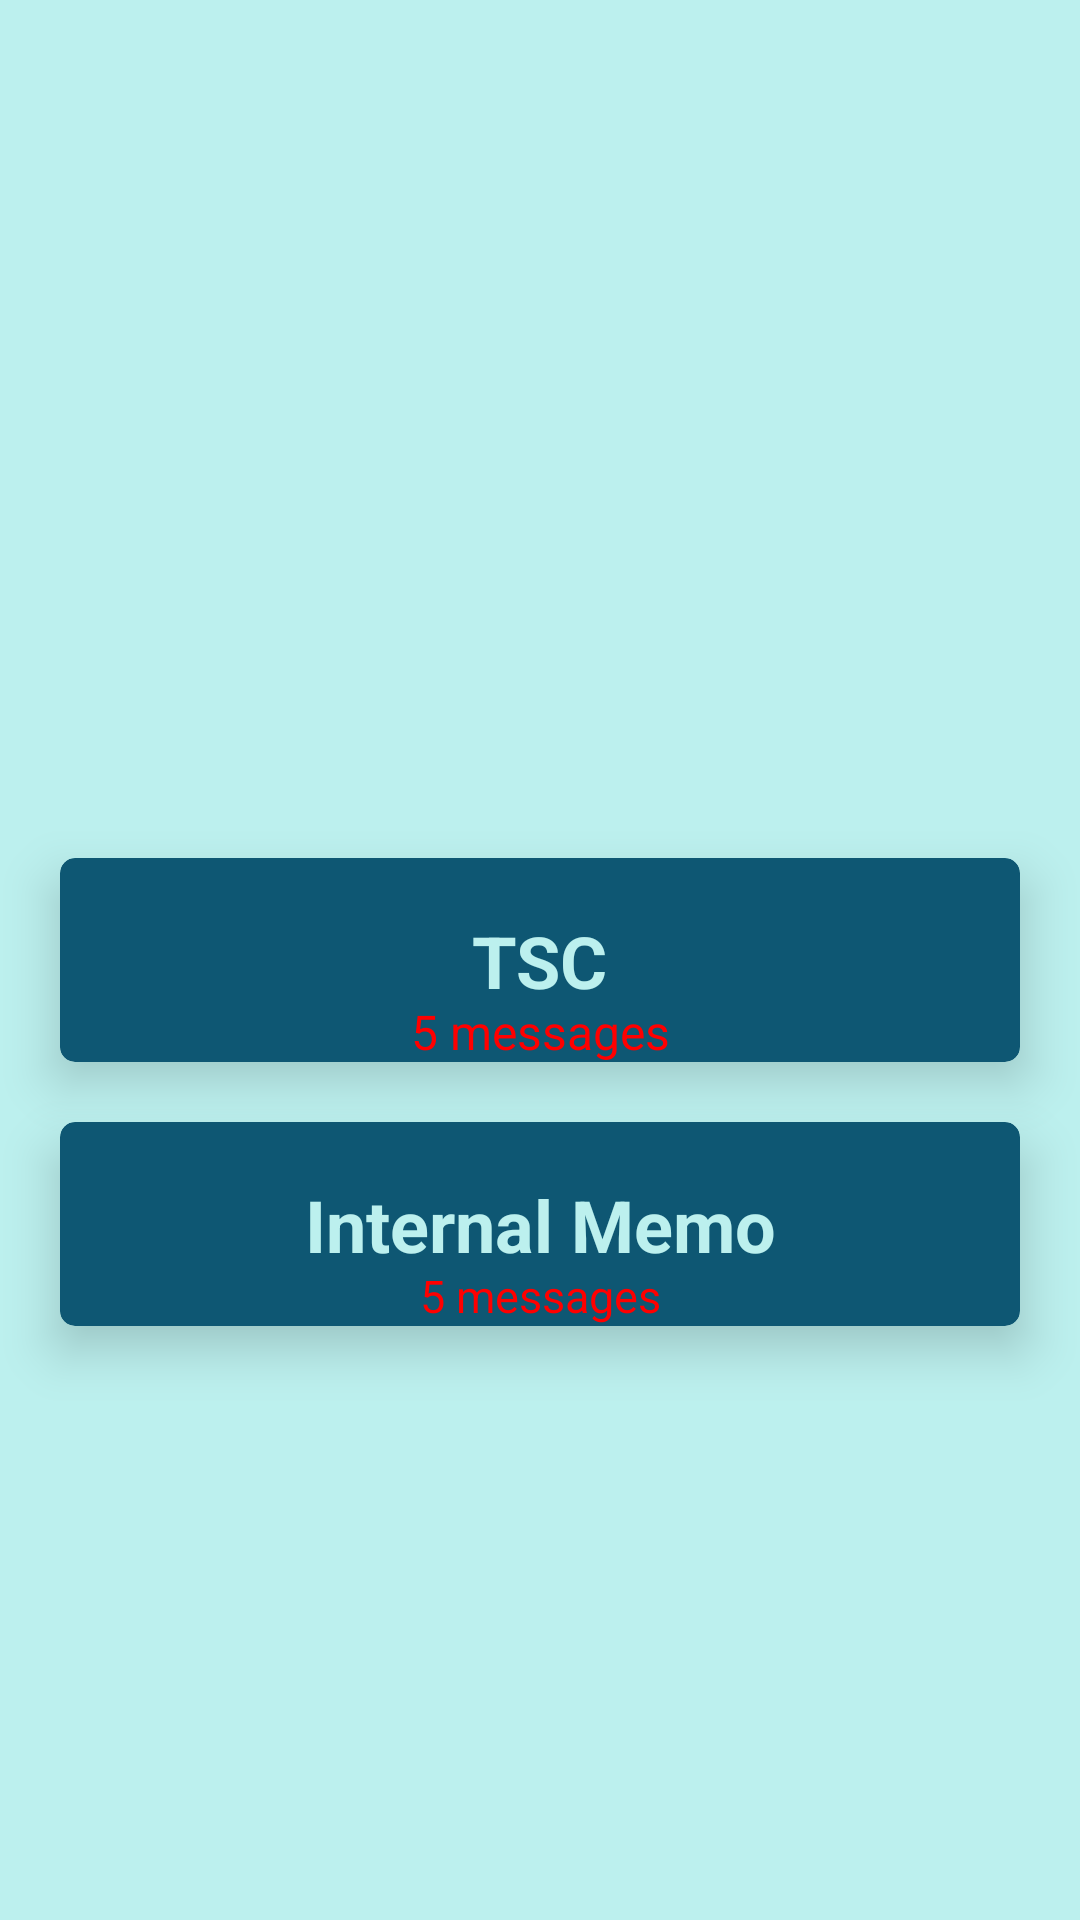

Produce the Android XML layout that renders to this screen, including the resource entries it uses.
<!-- AndroidManifest.xml: application theme Theme.Attendance -->
<!-- res/layout/fragment_news_feed.xml -->
<?xml version="1.0" encoding="utf-8"?>
<androidx.constraintlayout.widget.ConstraintLayout
    xmlns:android="http://schemas.android.com/apk/res/android"
    xmlns:app="http://schemas.android.com/apk/res-auto"
    xmlns:tools="http://schemas.android.com/tools"
    android:layout_width="match_parent"
    android:layout_height="match_parent"
    android:background="@color/light_blue"
    android:orientation="vertical"
    tools:context=".NewsFeedFragment">

    <androidx.cardview.widget.CardView
        android:id="@+id/cardView"
        android:layout_width="match_parent"
        android:layout_height="68dp"
        android:layout_margin="20dp"
        android:layout_marginStart="20dp"
        android:layout_marginEnd="20dp"
        app:cardBackgroundColor="@color/dark_blue"
        app:cardCornerRadius="5dp"
        app:cardElevation="10dp"
        app:layout_constraintBottom_toBottomOf="parent"
        app:layout_constraintEnd_toEndOf="parent"
        app:layout_constraintStart_toStartOf="parent"
        app:layout_constraintTop_toTopOf="parent">

        <androidx.constraintlayout.widget.ConstraintLayout
            android:layout_width="match_parent"
            android:layout_height="match_parent">

            <TextView
                android:id="@+id/textView6"
                android:layout_width="wrap_content"
                android:layout_height="wrap_content"
                android:text="TSC"
                android:textColor="@color/light_blue"
                android:textSize="24sp"
                android:textStyle="bold"
                app:layout_constraintBottom_toBottomOf="parent"
                app:layout_constraintEnd_toEndOf="parent"
                app:layout_constraintStart_toStartOf="parent"
                app:layout_constraintTop_toTopOf="parent" />

            <TextView
                android:layout_width="wrap_content"
                android:layout_height="wrap_content"
                android:layout_marginBottom="3dp"
                android:text="5 messages"
                android:textColor="@color/red"
                android:textSize="16sp"
                app:layout_constraintBottom_toBottomOf="parent"
                app:layout_constraintEnd_toEndOf="@+id/textView6"
                app:layout_constraintStart_toStartOf="@+id/textView6"
                app:layout_constraintTop_toBottomOf="@+id/textView6" />

        </androidx.constraintlayout.widget.ConstraintLayout>
    </androidx.cardview.widget.CardView>

    <androidx.cardview.widget.CardView
        android:id="@+id/cardView1"
        android:layout_width="match_parent"
        android:layout_height="68dp"
        android:layout_margin="20dp"
        app:cardBackgroundColor="@color/dark_blue"
        app:cardCornerRadius="5dp"
        app:cardElevation="10dp"
        app:layout_constraintEnd_toEndOf="@+id/cardView"
        app:layout_constraintStart_toStartOf="@+id/cardView"
        app:layout_constraintTop_toBottomOf="@+id/cardView">

        <androidx.constraintlayout.widget.ConstraintLayout
            android:layout_width="match_parent"
            android:layout_height="match_parent">

            <TextView
                android:id="@+id/textView7"
                android:layout_width="wrap_content"
                android:layout_height="wrap_content"
                android:text="Internal Memo"
                android:textColor="@color/light_blue"
                android:textSize="24sp"
                android:textStyle="bold"
                app:layout_constraintBottom_toBottomOf="parent"
                app:layout_constraintEnd_toEndOf="parent"
                app:layout_constraintStart_toStartOf="parent"
                app:layout_constraintTop_toTopOf="parent" />

            <TextView
                android:layout_width="wrap_content"
                android:layout_height="wrap_content"
                android:layout_marginBottom="3dp"
                android:text="5 messages"
                android:textColor="@color/red"
                android:textSize="15sp"
                app:layout_constraintBottom_toBottomOf="parent"
                app:layout_constraintEnd_toEndOf="@+id/textView7"
                app:layout_constraintStart_toStartOf="@+id/textView7"
                app:layout_constraintTop_toBottomOf="@+id/textView7" />

        </androidx.constraintlayout.widget.ConstraintLayout>
    </androidx.cardview.widget.CardView>


</androidx.constraintlayout.widget.ConstraintLayout>
<!-- resources referenced by this layout -->
<resources>
  <color name="dark_blue">#0E5773</color>
  <color name="light_blue">#BCF0EE</color>
  <color name="red">#FF0000</color>
  <style name="Theme.Attendance" parent="Theme.MaterialComponents.DayNight.DarkActionBar">
          
          <item name="colorPrimary">@color/light_blue</item>
          <item name="colorPrimaryVariant">@color/light_blue</item>
          <item name="colorOnPrimary">@color/white</item>
          
          <item name="colorSecondary">@color/light_blue</item>
          <item name="colorOnSecondary">@color/black</item>
          
          <item name="android:statusBarColor">@color/dark_blue</item>
          
      </style>
  <color name="white">#FFFFFFFF</color>
  <color name="black">#FF000000</color>
</resources>
